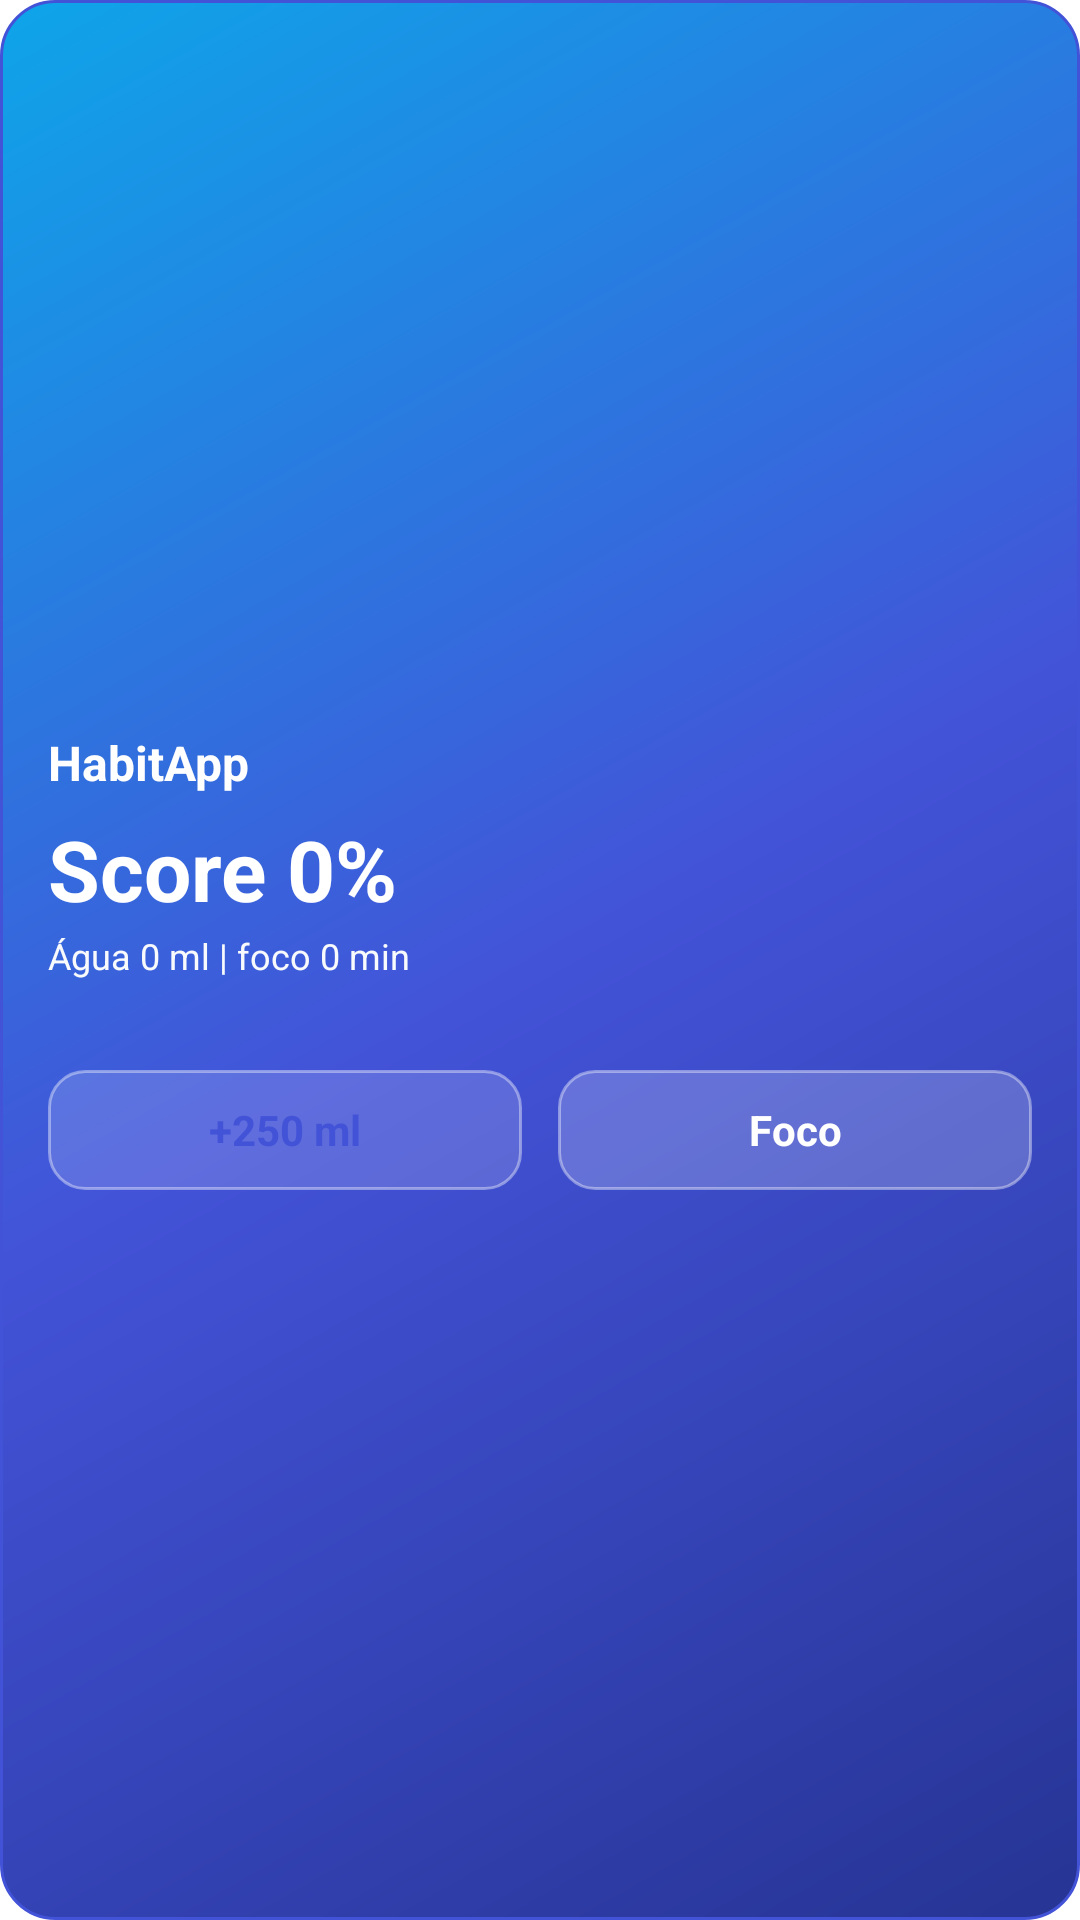

Write the Android layout XML for this screen, with the resource values it uses.
<!-- AndroidManifest.xml: application theme Theme.HabitApp -->
<!-- res/layout/app_widget_habit.xml -->
<?xml version="1.0" encoding="utf-8"?>
<LinearLayout xmlns:android="http://schemas.android.com/apk/res/android"
    android:id="@+id/widgetRoot"
    android:layout_width="match_parent"
    android:layout_height="match_parent"
    android:background="@drawable/bg_widget"
    android:gravity="center_vertical"
    android:orientation="vertical"
    android:padding="16dp">

    <TextView
        android:id="@+id/widgetTitle"
        android:layout_width="match_parent"
        android:layout_height="wrap_content"
        android:text="HabitApp"
        android:textColor="@color/white"
        android:textSize="16sp"
        android:textStyle="bold" />

    <TextView
        android:id="@+id/widgetScore"
        android:layout_width="match_parent"
        android:layout_height="wrap_content"
        android:layout_marginTop="6dp"
        android:text="Score 0%"
        android:textColor="@color/white"
        android:textSize="28sp"
        android:textStyle="bold" />

    <TextView
        android:id="@+id/widgetDetails"
        android:layout_width="match_parent"
        android:layout_height="wrap_content"
        android:layout_marginTop="2dp"
        android:text="Água 0 ml | foco 0 min"
        android:textColor="@color/hero_text_soft"
        android:textSize="12sp" />

    <ProgressBar
        android:id="@+id/widgetProgress"
        style="?android:attr/progressBarStyleHorizontal"
        android:layout_width="match_parent"
        android:layout_height="8dp"
        android:layout_marginTop="10dp"
        android:max="100"
        android:progress="0"
        android:progressBackgroundTint="#66FFFFFF"
        android:progressTint="@color/success" />

    <LinearLayout
        android:layout_width="match_parent"
        android:layout_height="40dp"
        android:layout_marginTop="12dp"
        android:orientation="horizontal">

        <TextView
            android:id="@+id/widgetAddWater"
            android:layout_width="0dp"
            android:layout_height="match_parent"
            android:layout_marginEnd="6dp"
            android:layout_weight="1"
            android:background="@drawable/bg_widget_button"
            android:gravity="center"
            android:text="+250 ml"
            android:textColor="@color/primary"
            android:textSize="14sp"
            android:textStyle="bold" />

        <TextView
            android:id="@+id/widgetOpenFocus"
            android:layout_width="0dp"
            android:layout_height="match_parent"
            android:layout_marginStart="6dp"
            android:layout_weight="1"
            android:background="@drawable/bg_widget_button_secondary"
            android:gravity="center"
            android:text="Foco"
            android:textColor="@color/white"
            android:textSize="14sp"
            android:textStyle="bold" />
    </LinearLayout>
</LinearLayout>
<!-- resources referenced by this layout -->
<resources>
  <color name="hero_text_soft">#F8FAFC</color>
  <color name="primary">#4353D8</color>
  <color name="success">#16A34A</color>
  <color name="white">#FFFFFFFF</color>
  <!-- drawable bg_widget (drawable) -->
  <?xml version="1.0" encoding="utf-8"?>
  <shape xmlns:android="http://schemas.android.com/apk/res/android">
      <corners android:radius="18dp" />
      <gradient
          android:angle="135"
          android:centerColor="@color/score_center"
          android:endColor="@color/score_end"
          android:startColor="@color/score_start" />
      <stroke
          android:width="1dp"
          android:color="@color/primary" />
  </shape>
  <!-- drawable bg_widget_button (drawable) -->
  <?xml version="1.0" encoding="utf-8"?>
  <shape xmlns:android="http://schemas.android.com/apk/res/android">
      <corners android:radius="12dp" />
      <solid android:color="@color/glass_on_dark" />
      <stroke
          android:width="1dp"
          android:color="@color/glass_stroke" />
  </shape>
  <!-- drawable bg_widget_button_secondary (drawable) -->
  <?xml version="1.0" encoding="utf-8"?>
  <shape xmlns:android="http://schemas.android.com/apk/res/android">
      <corners android:radius="12dp" />
      <solid android:color="#33FFFFFF" />
      <stroke
          android:width="1dp"
          android:color="#66FFFFFF" />
  </shape>
  <style name="Theme.HabitApp" parent="@android:style/Theme.Material.NoActionBar">
          <item name="android:fontFamily">sans-serif</item>
          <item name="android:windowNoTitle">true</item>
          <item name="android:windowBackground">@color/app_background</item>
          <item name="android:statusBarColor">@color/screen_start</item>
          <item name="android:navigationBarColor">@color/nav_shell</item>
          <item name="android:windowLightNavigationBar" tools:targetApi="o_mr1">true</item>
          <item name="android:forceDarkAllowed" tools:targetApi="q">false</item>
          <item name="android:colorAccent">@color/primary</item>
      </style>
  <color name="score_center">#4353D8</color>
  <color name="score_end">#0EA5E9</color>
  <color name="score_start">#263494</color>
  <color name="glass_on_dark">#26FFFFFF</color>
  <color name="glass_stroke">#66FFFFFF</color>
  <color name="app_background">#F3F6FB</color>
  <color name="screen_start">#F3F6FB</color>
  <color name="nav_shell">#FFFFFFFF</color>
</resources>
